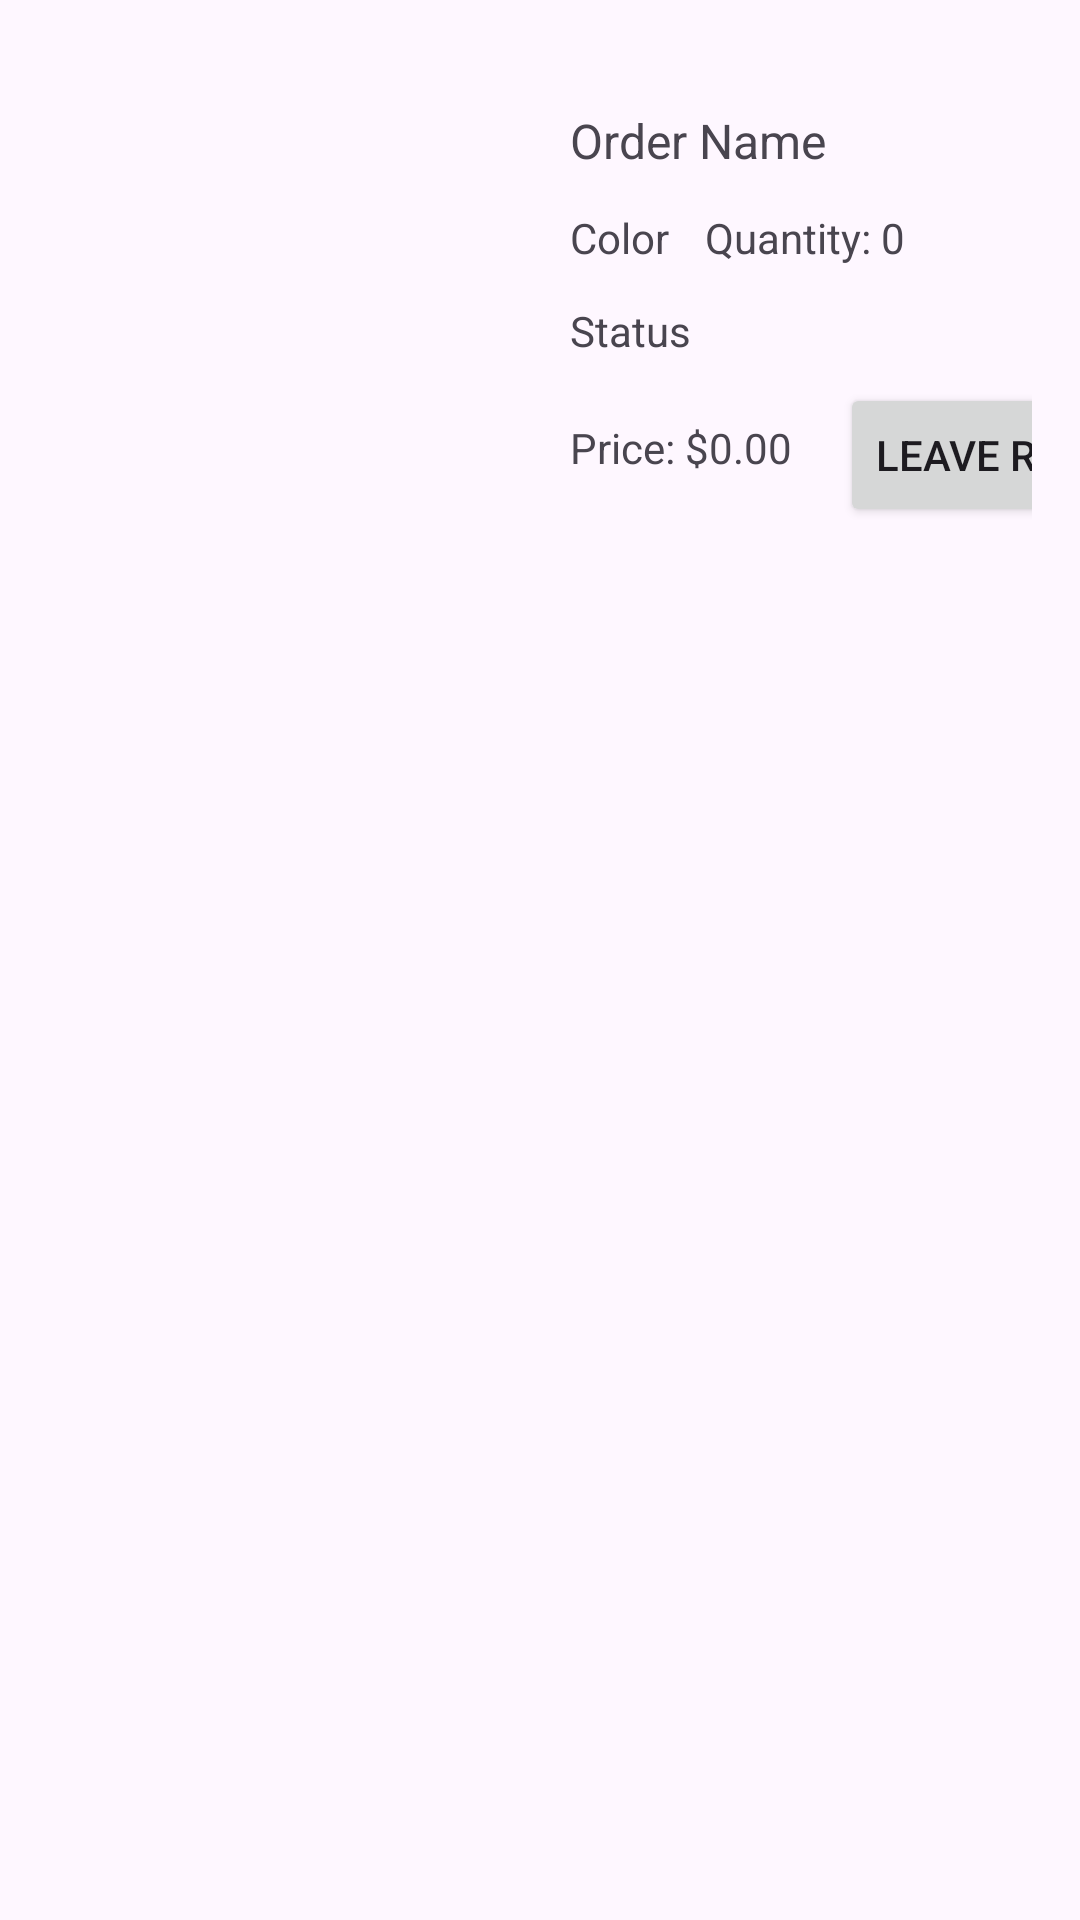

Write the Android layout XML for this screen, with the resource values it uses.
<!-- AndroidManifest.xml: application theme Theme.MyFirsAndroidApp -->
<!-- res/layout/fragment_order_details.xml -->
<androidx.constraintlayout.widget.ConstraintLayout
    xmlns:app="http://schemas.android.com/apk/res-auto"
    xmlns:tools="http://schemas.android.com/tools"
    android:id="@+id/llOrder"
    xmlns:android="http://schemas.android.com/apk/res/android"
    android:orientation="horizontal"
    android:layout_width="match_parent"
    android:layout_height="wrap_content"
    android:padding="16dp">


    <androidx.appcompat.widget.AppCompatImageView
        android:id="@+id/ivOrder"
        android:layout_width="142dp"
        android:layout_height="124dp"
        android:layout_marginStart="8dp"
        android:layout_marginTop="20dp"
        android:src="@drawable/ic_launcher_background"
        app:layout_constraintStart_toStartOf="parent"
        app:layout_constraintTop_toTopOf="parent" />

    <androidx.appcompat.widget.AppCompatTextView
        android:id="@+id/tvOrderName"
        android:layout_width="wrap_content"
        android:layout_height="wrap_content"
        android:layout_marginStart="24dp"
        android:layout_marginTop="20dp"
        android:text="Order Name"
        android:textSize="16sp"
        app:layout_constraintStart_toEndOf="@+id/ivOrder"
        app:layout_constraintTop_toTopOf="parent" />

    <androidx.appcompat.widget.AppCompatTextView
        android:id="@+id/tvOrderQuantity"
        android:layout_width="wrap_content"
        android:layout_height="wrap_content"
        android:layout_marginStart="12dp"
        android:layout_marginTop="12dp"
        android:text="Quantity: 0"
        android:textSize="14sp"
        app:layout_constraintStart_toEndOf="@+id/tvOrderColor"
        app:layout_constraintTop_toBottomOf="@+id/tvOrderName" />

    <androidx.appcompat.widget.AppCompatTextView
        android:id="@+id/tvOrderPrice"
        android:layout_width="wrap_content"
        android:layout_height="wrap_content"
        android:layout_marginStart="24dp"
        android:layout_marginTop="20dp"
        android:text="Price: $0.00"
        android:textSize="14sp"
        app:layout_constraintStart_toEndOf="@+id/ivOrder"
        app:layout_constraintTop_toBottomOf="@+id/tvOrderStatus" />

    <androidx.appcompat.widget.AppCompatTextView
        android:id="@+id/tvOrderColor"
        android:layout_width="wrap_content"
        android:layout_height="wrap_content"
        android:layout_marginStart="24dp"
        android:layout_marginTop="12dp"
        android:text="Color"
        android:textSize="14sp"
        app:layout_constraintStart_toEndOf="@+id/ivOrder"
        app:layout_constraintTop_toBottomOf="@+id/tvOrderName" />

    <androidx.appcompat.widget.AppCompatButton
        android:id="@+id/btnReview"
        android:layout_width="wrap_content"
        android:layout_height="wrap_content"
        android:layout_marginStart="16dp"
        android:layout_marginTop="8dp"
        android:text="Leave Review"
        android:textSize="14sp"
        app:layout_constraintStart_toEndOf="@+id/tvOrderPrice"
        app:layout_constraintTop_toBottomOf="@+id/tvOrderStatus" />

    <androidx.appcompat.widget.AppCompatTextView
        android:id="@+id/tvOrderStatus"
        android:layout_width="wrap_content"
        android:layout_height="wrap_content"
        android:layout_marginStart="24dp"
        android:layout_marginTop="12dp"
        android:text="Status"
        android:textSize="14sp"
        app:layout_constraintStart_toEndOf="@+id/ivOrder"
        app:layout_constraintTop_toBottomOf="@+id/tvOrderColor" />

</androidx.constraintlayout.widget.ConstraintLayout>
<!-- resources referenced by this layout -->
<resources>
  <style name="Theme.MyFirsAndroidApp" parent="Base.Theme.MyFirsAndroidApp" />
  <style name="Base.Theme.MyFirsAndroidApp" parent="Theme.Material3.DayNight.NoActionBar">
          
          
      </style>
</resources>
